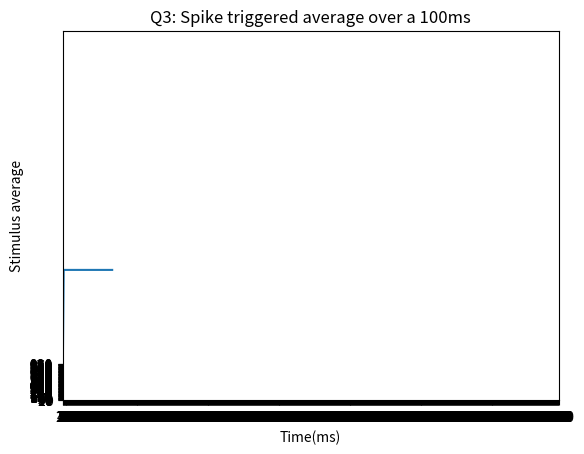

The matplotlib source for this figure:
import matplotlib.pyplot as plt
import numpy as np
# plt.xlim(0, 1000)
# plt.ylim(0, 10000)
x = [0.1, 23.3, 100, 1000]
y = [10, 3524, 3524, 3524]
plt.plot(x, y)
plt.xlim([0, 1000])
plt.ylim([0, 10000])
plt.yticks(np.arange(0, 1000, 10))
plt.xticks(np.arange(0, 10000, 10))

# plt.xticks(np.arange(min(x), max(x), 10))
# plt.yticks(np.arange(min(y), max(y), 10))
plt.ylabel('Stimulus average')
plt.xlabel('Time(ms)')
plt.title('Q3: Spike triggered average over a 100ms')
plt.show()
